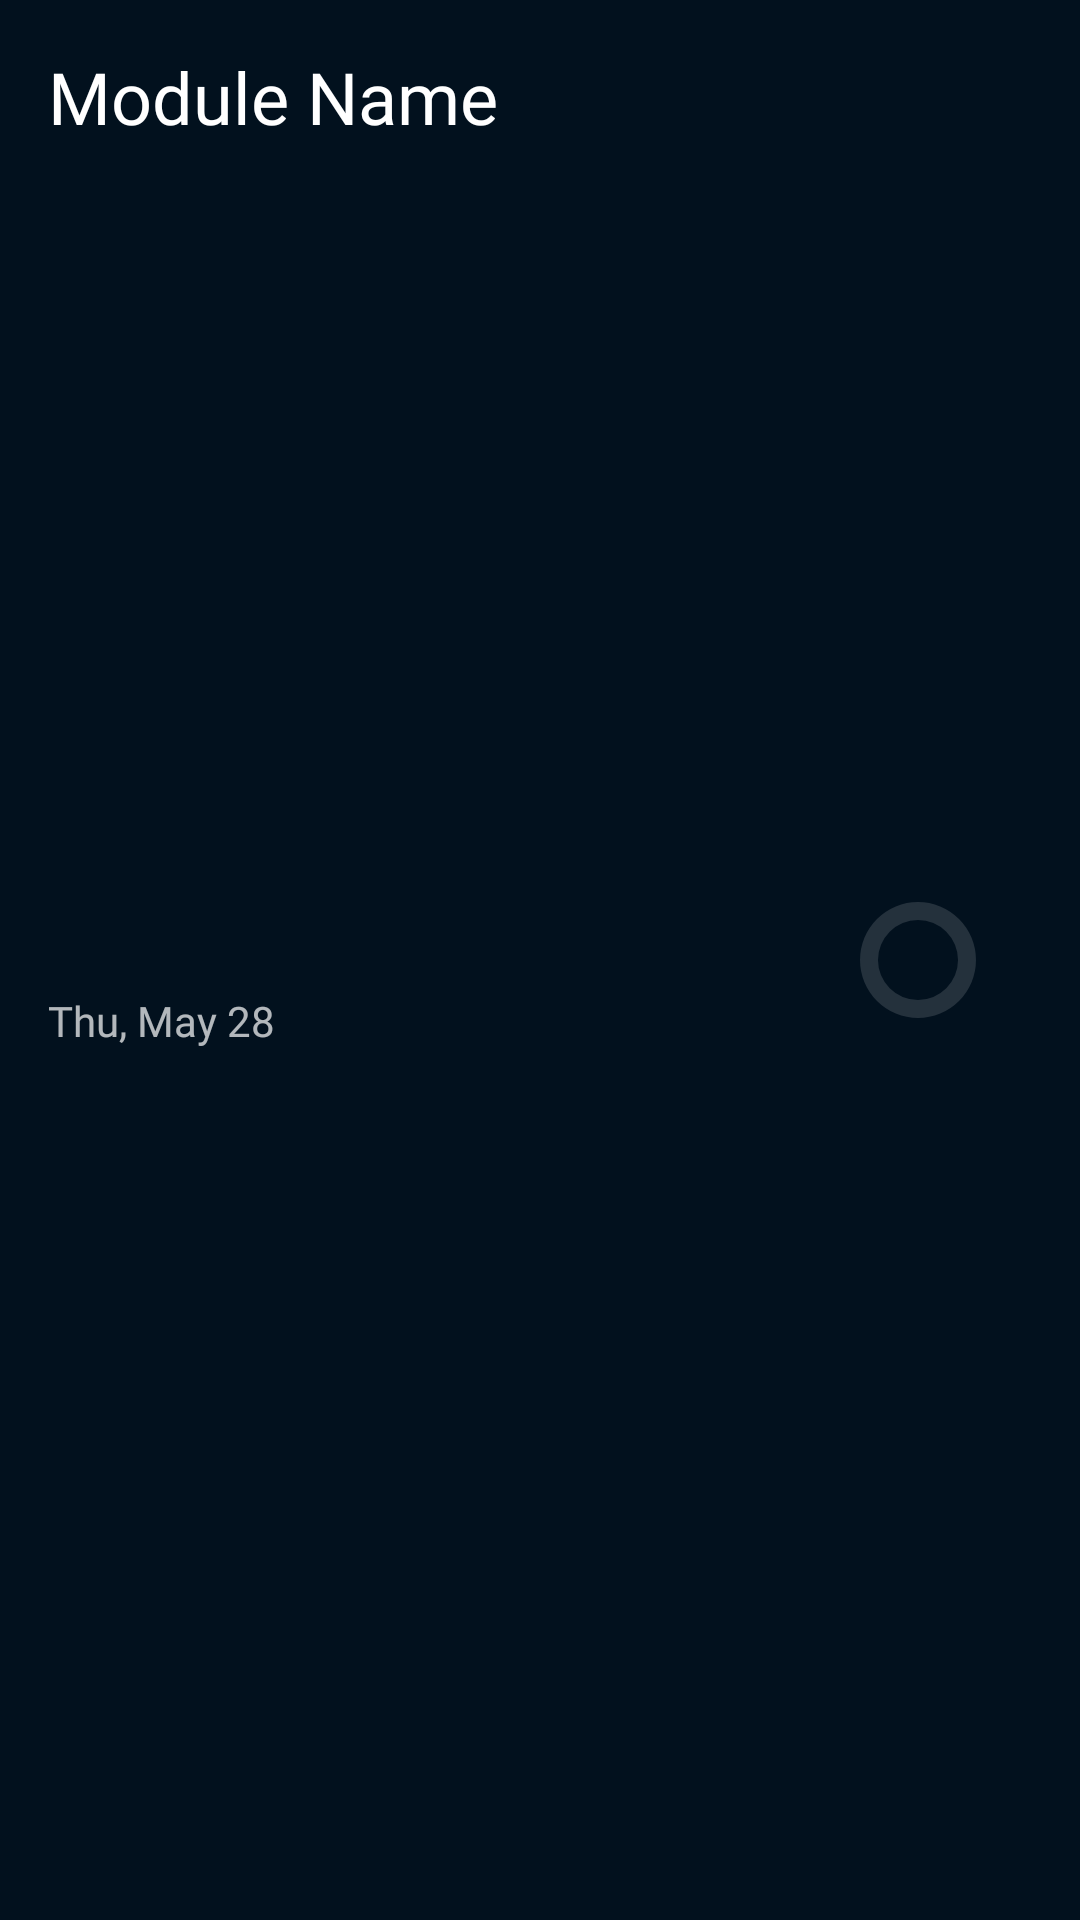

This screen was rendered from an Android layout file. Write that file and the resources it references.
<!-- AndroidManifest.xml: application theme Theme.AppCompat.NoActionBar -->
<!-- res/layout/fragment_top_bar.xml -->
<?xml version="1.0" encoding="utf-8"?>
<androidx.constraintlayout.widget.ConstraintLayout xmlns:android="http://schemas.android.com/apk/res/android"
    xmlns:app="http://schemas.android.com/apk/res-auto"
    xmlns:tools="http://schemas.android.com/tools"
    android:id="@+id/top_bar"
    android:layout_width="match_parent"
    android:layout_height="wrap_content"
    android:background="#02111e">


    <TextView
        android:id="@+id/top_bar_name"
        android:layout_width="0dp"
        android:layout_height="wrap_content"
        android:layout_marginStart="16dp"
        android:layout_marginTop="16dp"
        android:fontFamily="@font/comfortaa_bold"
        android:gravity="center_horizontal"
        android:text="Module Name"
        android:textColor="@color/donsoWhite"
        android:textSize="24sp"
        app:layout_constraintStart_toStartOf="parent"
        app:layout_constraintTop_toTopOf="parent" />

    <ProgressBar
        android:id="@+id/top_bar_progress"
        style="@style/Widget.AppCompat.ProgressBar.Horizontal"
        android:layout_width="80dp"
        android:layout_height="80dp"
        android:layout_marginEnd="14dp"
        android:background="@drawable/circular_progress_bg"
        android:progressDrawable="@drawable/circular_progress_bar"
        app:layout_constraintBottom_toBottomOf="parent"
        app:layout_constraintEnd_toEndOf="parent"
        app:layout_constraintTop_toTopOf="parent" />

    <TextView
        android:id="@+id/top_bar_date"
        android:layout_width="wrap_content"
        android:layout_height="wrap_content"
        android:layout_marginStart="16dp"
        android:layout_marginTop="8dp"
        android:layout_marginBottom="16dp"
        android:fontFamily="@font/comfortaa"
        android:text="Thu, May 28"
        app:layout_constraintBottom_toBottomOf="parent"
        app:layout_constraintStart_toStartOf="parent"
        app:layout_constraintTop_toBottomOf="@+id/top_bar_name" />

</androidx.constraintlayout.widget.ConstraintLayout>
<!-- resources referenced by this layout -->
<resources>
  <color name="donsoWhite">#FFFFFF</color>
  <!-- drawable circular_progress_bar (drawable) -->
  <?xml version="1.0" encoding="utf-8"?>
  <rotate xmlns:android="http://schemas.android.com/apk/res/android"
      android:fromDegrees="270"
      android:toDegrees="270">
  
      <shape
          android:innerRadiusRatio="6"
          android:shape="ring"
          android:thickness="6dp"
          android:useLevel="true">
  
          <gradient
              android:angle="0"
              android:endColor="@color/colorAccent"
              android:startColor="@color/colorAccent"
              android:type="sweep"
              android:useLevel="false" />
      </shape>
  </rotate>
  <!-- drawable circular_progress_bg (drawable) -->
  <?xml version="1.0" encoding="utf-8"?>
  <shape
      xmlns:android="http://schemas.android.com/apk/res/android"
      android:shape="ring"
      android:innerRadiusRatio="6"
      android:thickness="6dp"
      android:useLevel="false">
  
      <solid android:color="#22ffffff" />
  
  </shape>
  <color name="colorAccent">#3aafa9</color>
</resources>
